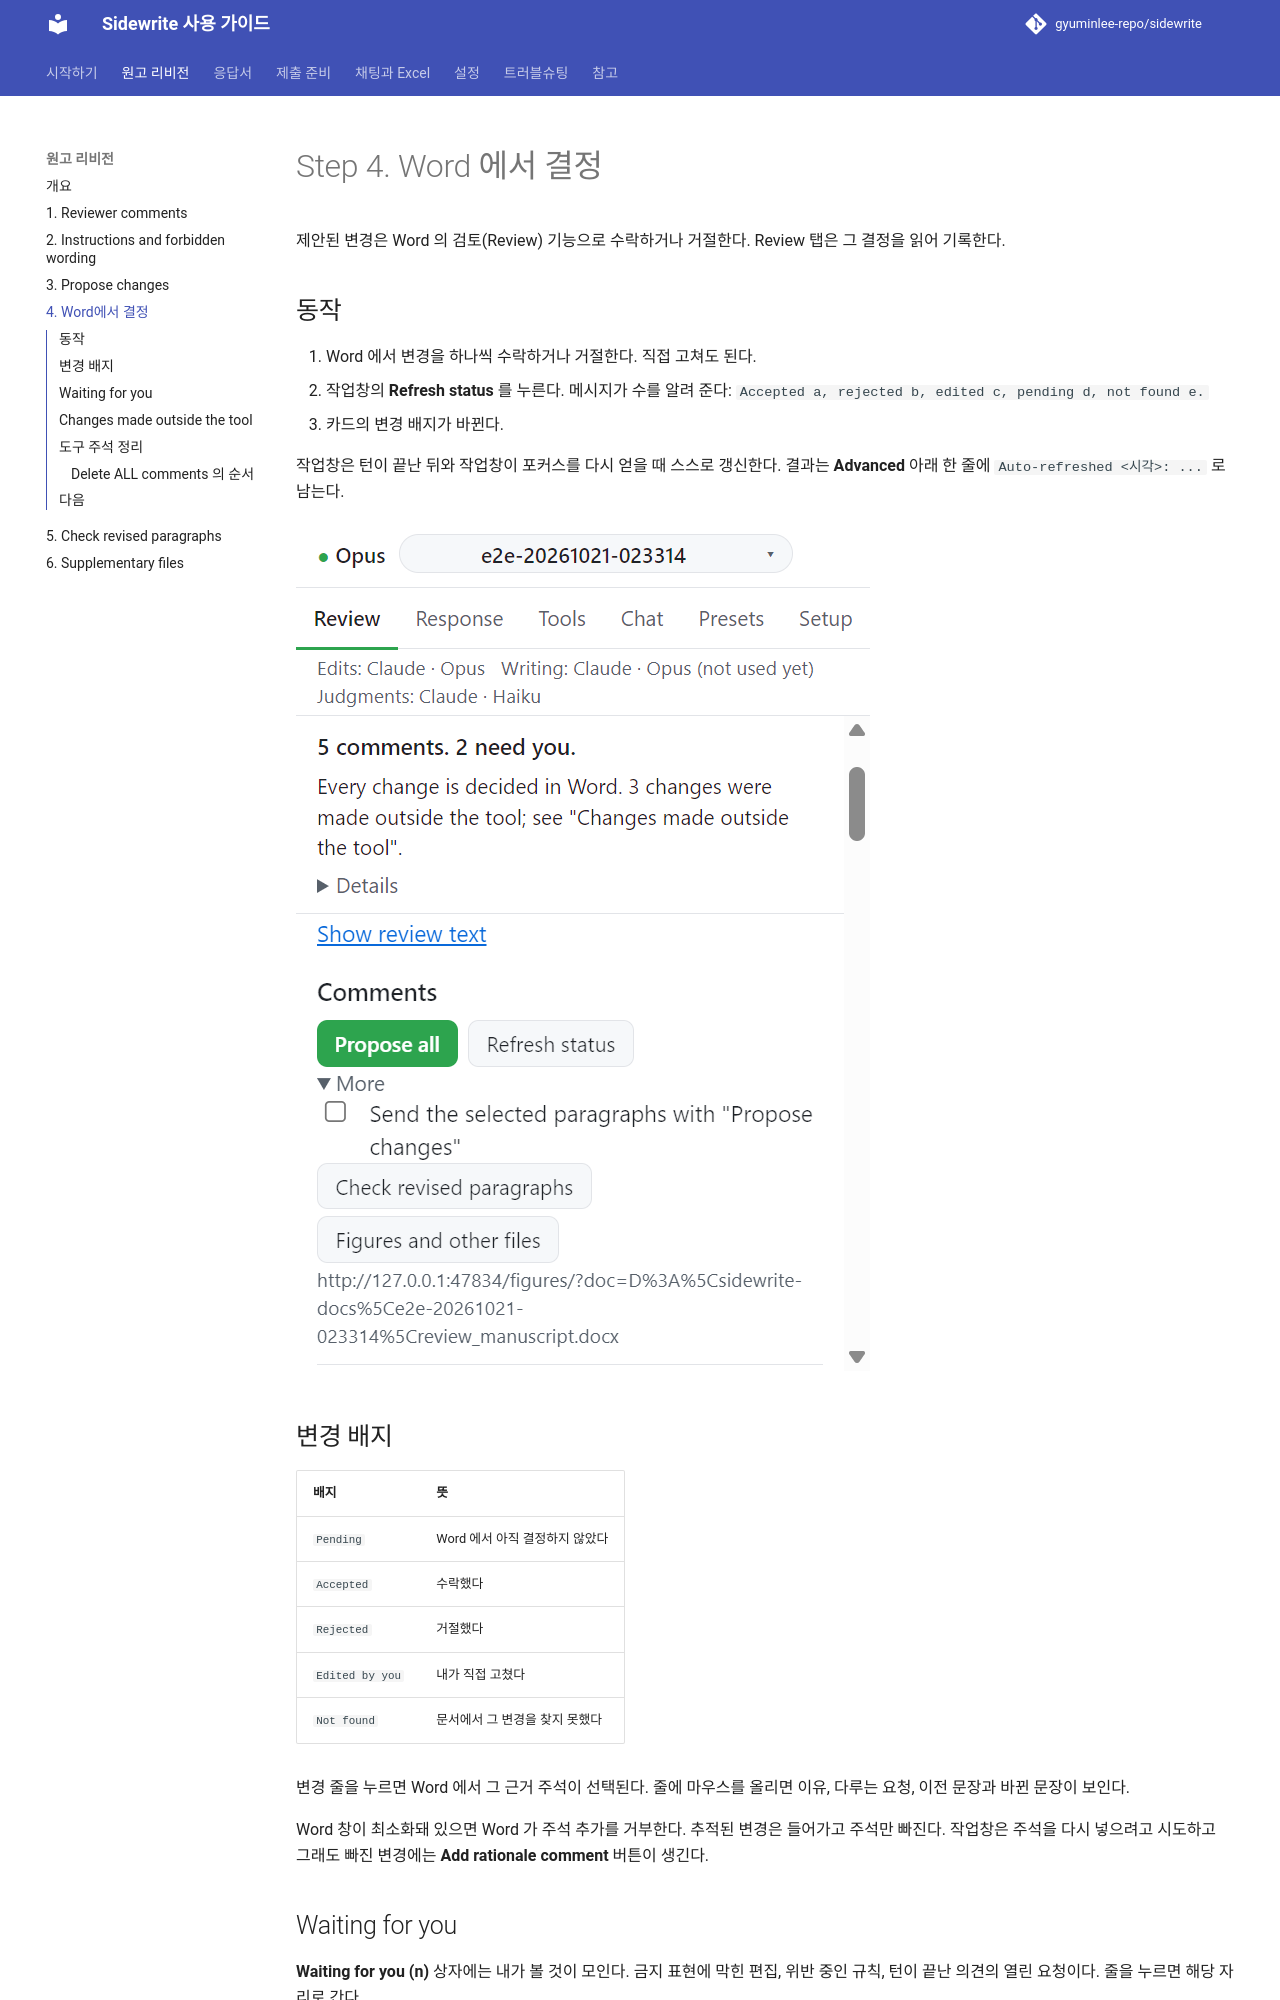

repository: gyuminlee-repo/sidewrite · page: revision/04-decide/index.html · generator: mkdocs

# Step 4. Word 에서 결정

제안된 변경은 Word 의 검토(Review) 기능으로 수락하거나 거절한다. Review 탭은 그 결정을 읽어 기록한다.

## 동작

1. Word 에서 변경을 하나씩 수락하거나 거절한다. 직접 고쳐도 된다.
2. 작업창의 **Refresh status** 를 누른다. 메시지가 수를 알려 준다: `Accepted a, rejected b, edited c, pending d, not found e.`
3. 카드의 변경 배지가 바뀐다.

작업창은 턴이 끝난 뒤와 작업창이 포커스를 다시 얻을 때 스스로 갱신한다. 결과는 **Advanced** 아래 한 줄에 `Auto-refreshed <시각>: ...` 로 남는다.

![Word에서 결정한 뒤 Refresh status, 바깥에서 고친 변경 안내](../images/guide/review-refresh-decided.png)

## 변경 배지

| 배지            | 뜻                             |
| --------------- | ------------------------------ |
| `Pending`       | Word 에서 아직 결정하지 않았다 |
| `Accepted`      | 수락했다                       |
| `Rejected`      | 거절했다                       |
| `Edited by you` | 내가 직접 고쳤다               |
| `Not found`     | 문서에서 그 변경을 찾지 못했다 |

변경 줄을 누르면 Word 에서 그 근거 주석이 선택된다. 줄에 마우스를 올리면 이유, 다루는 요청, 이전 문장과 바뀐 문장이 보인다.

Word 창이 최소화돼 있으면 Word 가 주석 추가를 거부한다. 추적된 변경은 들어가고 주석만 빠진다. 작업창은 주석을 다시 넣으려고 시도하고 그래도 빠진 변경에는 **Add rationale comment** 버튼이 생긴다.

## Waiting for you

**Waiting for you (n)** 상자에는 내가 볼 것이 모인다. 금지 표현에 막힌 편집, 위반 중인 규칙, 턴이 끝난 의견의 열린 요청이다. 줄을 누르면 해당 자리로 간다.

## Changes made outside the tool

마지막 갱신 이후 작업창 밖에서 문단이 추가, 삭제, 변경되면 **Changes made outside the tool (n)** 상자에 뜬다.

- 줄: `A paragraph was changed outside the tool: <문단>.`
- 이전 텍스트에 있던 사실(숫자 같은 것)이 새 텍스트에 없으면 그 사실을 적고 의도한 것인지 확인하라고 덧붙인다.
- 줄을 누르면 그 문단이 선택된다. 확인했으면 **Dismiss** 를 누른다.
